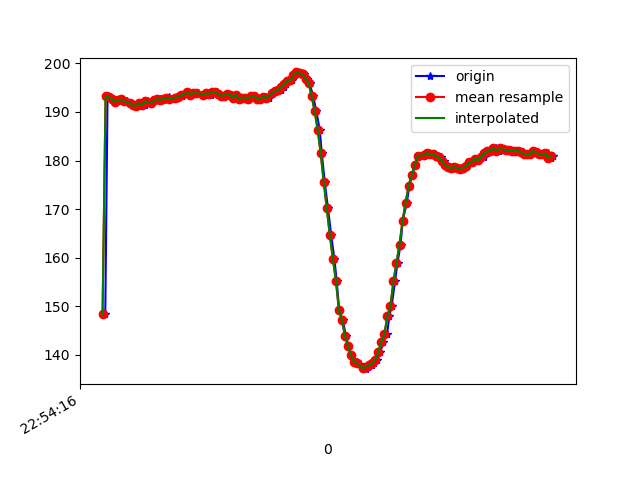

The table this chart was drawn from, first rows:
1617836056858, 531700483105732, 148.33984, -247.26562, -52.05078
1617836056873, 531700498946289, 193.4, -262.2, -74.32
1617836056885, 531700518022104, 193.1, -261.3, -75.0
1617836056906, 531700537097919, 192.7, -261.8, -74.9
1617836056923, 531700556112691, 192.1, -262.1, -75.59
1617836056942, 531700575157984, 192.4, -261.7, -75.0
1617836056961, 531700594233799, 192.6, -261.9, -75.29
1617836056980, 531700613279093, 192.3, -262.7, -74.51
1617836056999, 531700632385429, 192.3, -261.7, -75.0
1617836057024, 531700651705415, 191.8, -261.6, -74.32
1617836057043, 531700670659144, 191.5, -261.7, -75.29
1617836057058, 531700689704438, 191.2, -261.4, -75.2
1617836057078, 531700708688689, 191.3, -261.9, -75.29
1617836057097, 531700727642419, 191.8, -262, -75.39
1617836057117, 531700746748755, 191.5, -262, -74.9
1617836057137, 531700765977176, 192.2, -261.6, -74.9
1617836057160, 531700784991949, 191.9, -261.2, -74.32
1617836057188, 531700804281413, 192.4, -261.5, -74.51
1617836057219, 531700823509834, 192.7, -261.6, -74.9
1617836057223, 531700842707734, 192.5, -261.5, -75.29
1617836057241, 531700861997198, 192.8, -261.7, -75.29
1617836057263, 531700881195098, 192.8, -261.7, -75.0
1617836057276, 531700900484562, 193.2, -261.5, -74.71
1617836057297, 531700919438292, 192.7, -261.5, -74.22
1617836057320, 531700938727756, 193, -261.3, -75.29
1617836057343, 531700958169827, 193.1, -261.4, -74.61
1617836057367, 531700977245642, 193.3, -261.1, -75.0
1617836057370, 531700996779276, 193.6, -261.9, -74.51
1617836057402, 531701016007698, 194, -261.7, -75.0
1617836057420, 531701035175076, 193.5, -261.3, -74.71
1617836057424, 531701054647668, 193.6, -260.9, -74.71
1617836057452, 531701073906611, 193.9, -261, -74.9
1617836057469, 531701093135032, 193.9, -260.6, -74.32
1617836057508, 531701112210847, 193.6, -260.9, -74.71
1617836057510, 531701131256141, 193.5, -261.1, -73.93
1617836057522, 531701150545605, 193.8, -260.4, -74.71
1617836057541, 531701169804548, 193.9, -260.3, -74.61
1617836057556, 531701188819320, 193.6, -260.4, -75.39
1617836057574, 531701207803571, 194, -259.8, -74.51
1617836057594, 531701226818343, 194.1, -259.8, -74.71
1617836057614, 531701245863637, 193.8, -260.3, -73.54
1617836057632, 531701264939452, 193.4, -259.5, -74.61
1617836057651, 531701283984746, 193.4, -259.5, -74.32
1617836057670, 531701302999518, 193.8, -259.2, -75.0
1617836057689, 531701322227939, 193.6, -258.2, -74.02
1617836057712, 531701341151148, 193, -259, -74.22
1617836057728, 531701360318526, 193.6, -258.4, -75.2
1617836057747, 531701379485905, 192.6, -258.5, -74.22
1617836057766, 531701398531199, 193, -258.9, -74.32
1617836057785, 531701417545971, 193, -259, -74.22
1617836057808, 531701436896478, 192.7, -259.1, -74.61
1617836057838, 531701456002814, 193.3, -258.8, -75.0
1617836057845, 531701475261757, 193.4, -260.2, -75.0
1617836057861, 531701494429136, 192.8, -259.5, -74.61
1617836057880, 531701513535472, 192.9, -260.3, -74.9
1617836057899, 531701532611287, 192.6, -260.1, -74.61
1617836057918, 531701551687102, 193.2, -260.1, -74.9
1617836057937, 531701570762917, 192.9, -260.1, -75.68
1617836057960, 531701589838732, 193.7, -259.5, -75.39
1617836057975, 531701609036632, 194.1, -259.1, -75.68
1617836057995, 531701628448181, 194.2, -259.5, -75.98
... 94 more rows
